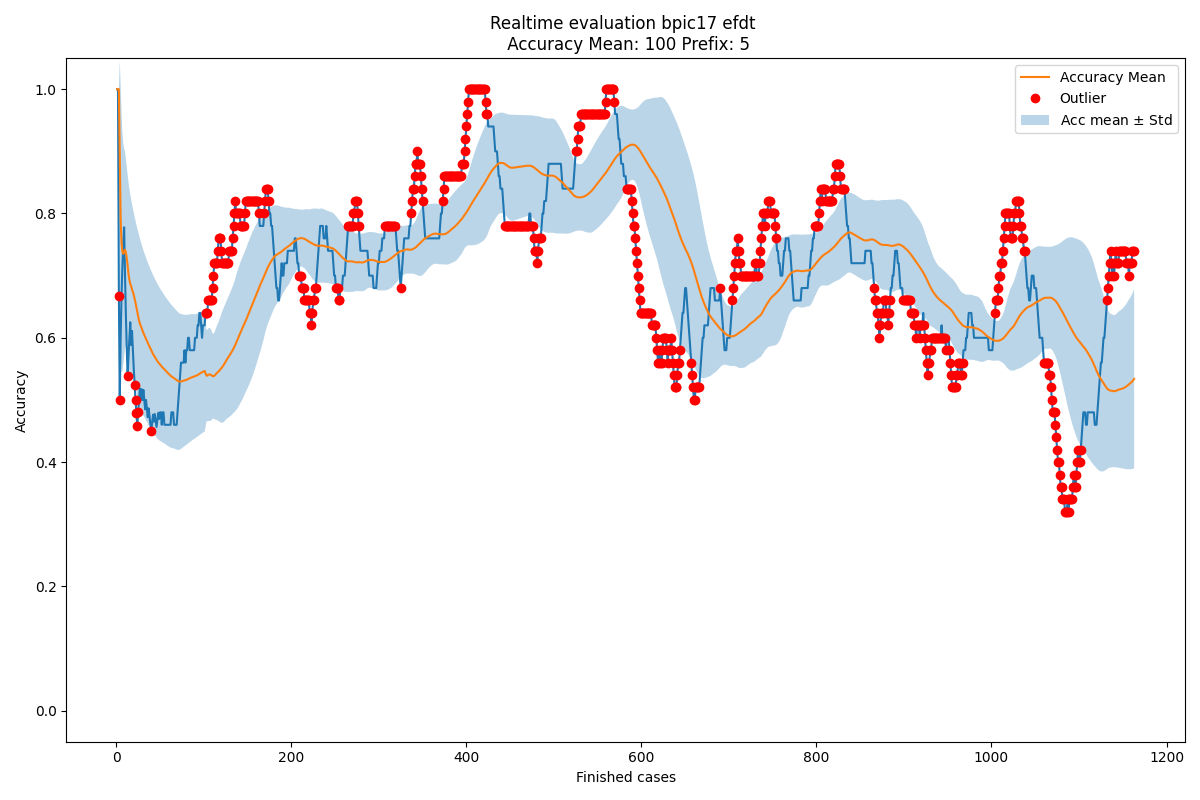

The file beside this chart, header and first rows:
Acc mean, Acc std, New observation, Normality, Time
1.0, 0.0, 1.0, True, 2016-02-27 23:57:18
1.0, 0.0, 1.0, True, 2016-02-29 23:34:50
1.0, 0.0, 0.6667, False, 2016-03-03 01:13:22
0.8889, 0.1571, 0.5, False, 2016-03-03 16:53:55
0.7917, 0.2165, 0.6, True, 2016-03-04 00:49:24
0.7533, 0.2083, 0.6667, True, 2016-03-04 20:53:47
0.7389, 0.1929, 0.7143, True, 2016-03-05 03:54:49
0.7354, 0.1788, 0.75, True, 2016-03-05 21:19:37
0.7372, 0.1673, 0.7778, True, 2016-03-07 17:56:02
0.7417, 0.1582, 0.7, True, 2016-03-07 19:56:52
0.7375, 0.1506, 0.6364, True, 2016-03-07 21:49:22
0.7283, 0.1465, 0.5833, True, 2016-03-07 22:07:40
0.7163, 0.1459, 0.5385, False, 2016-03-08 00:36:53
0.7026, 0.148, 0.5714, True, 2016-03-08 18:11:50
0.6932, 0.1465, 0.6, True, 2016-03-08 18:16:46
0.687, 0.1435, 0.625, True, 2016-03-08 21:39:49
0.6831, 0.1397, 0.5882, True, 2016-03-08 22:10:49
0.6775, 0.1374, 0.6111, True, 2016-03-08 22:12:49
0.6739, 0.1344, 0.5789, True, 2016-03-08 22:19:28
0.6689, 0.1325, 0.55, True, 2016-03-08 23:50:01
0.6629, 0.1317, 0.5238, False, 2016-03-08 23:55:02
0.6563, 0.1319, 0.5, False, 2016-03-09 17:51:58
0.6492, 0.1329, 0.4783, False, 2016-03-09 19:35:12
0.6418, 0.1346, 0.4583, False, 2016-03-09 21:02:12
0.6341, 0.1368, 0.48, False, 2016-03-09 23:16:46
0.6279, 0.1374, 0.5, True, 2016-03-09 23:43:05
0.623, 0.1369, 0.5185, True, 2016-03-10 00:55:26
0.6192, 0.1358, 0.5, True, 2016-03-10 04:36:23
0.6149, 0.1352, 0.5172, True, 2016-03-10 18:21:24
0.6115, 0.134, 0.5, True, 2016-03-10 20:00:16
0.6078, 0.1333, 0.5161, True, 2016-03-10 20:59:18
0.6049, 0.1321, 0.5, True, 2016-03-10 22:07:01
0.6016, 0.1313, 0.4848, True, 2016-03-10 23:19:05
0.598, 0.1308, 0.5, True, 2016-03-10 23:21:48
0.5952, 0.13, 0.4857, True, 2016-03-10 23:45:13
0.592, 0.1294, 0.4722, True, 2016-03-11 00:13:32
0.5887, 0.1291, 0.4865, True, 2016-03-11 00:13:56
0.5859, 0.1284, 0.4737, True, 2016-03-11 02:01:45
0.583, 0.128, 0.4615, True, 2016-03-11 17:58:30
0.5799, 0.1278, 0.45, False, 2016-03-11 19:49:42
0.5766, 0.1278, 0.4634, True, 2016-03-11 21:43:24
0.5739, 0.1274, 0.4762, True, 2016-03-11 22:07:34
0.5715, 0.1268, 0.4651, True, 2016-03-12 01:00:52
0.5691, 0.1263, 0.4773, True, 2016-03-12 22:28:44
0.567, 0.1256, 0.4667, True, 2016-03-14 18:18:24
0.5647, 0.1251, 0.4565, True, 2016-03-14 20:44:07
0.5624, 0.1247, 0.4681, True, 2016-03-14 21:47:13
0.5604, 0.1241, 0.4792, True, 2016-03-14 22:00:55
0.5587, 0.1234, 0.4694, True, 2016-03-14 22:02:32
0.5569, 0.1228, 0.48, True, 2016-03-14 22:03:45
0.5553, 0.122, 0.48, True, 2016-03-14 23:01:43
0.5539, 0.1212, 0.46, True, 2016-03-14 23:44:58
0.5521, 0.1208, 0.48, True, 2016-03-15 02:09:53
0.5507, 0.12, 0.48, True, 2016-03-15 16:40:07
0.5494, 0.1193, 0.46, True, 2016-03-15 18:00:10
0.5478, 0.1188, 0.46, True, 2016-03-15 19:59:53
0.5462, 0.1183, 0.46, True, 2016-03-15 20:01:18
0.5447, 0.1178, 0.46, True, 2016-03-15 20:20:06
0.5432, 0.1173, 0.46, True, 2016-03-15 20:59:07
0.5418, 0.1168, 0.46, True, 2016-03-15 22:04:49
... 1,104 more rows
